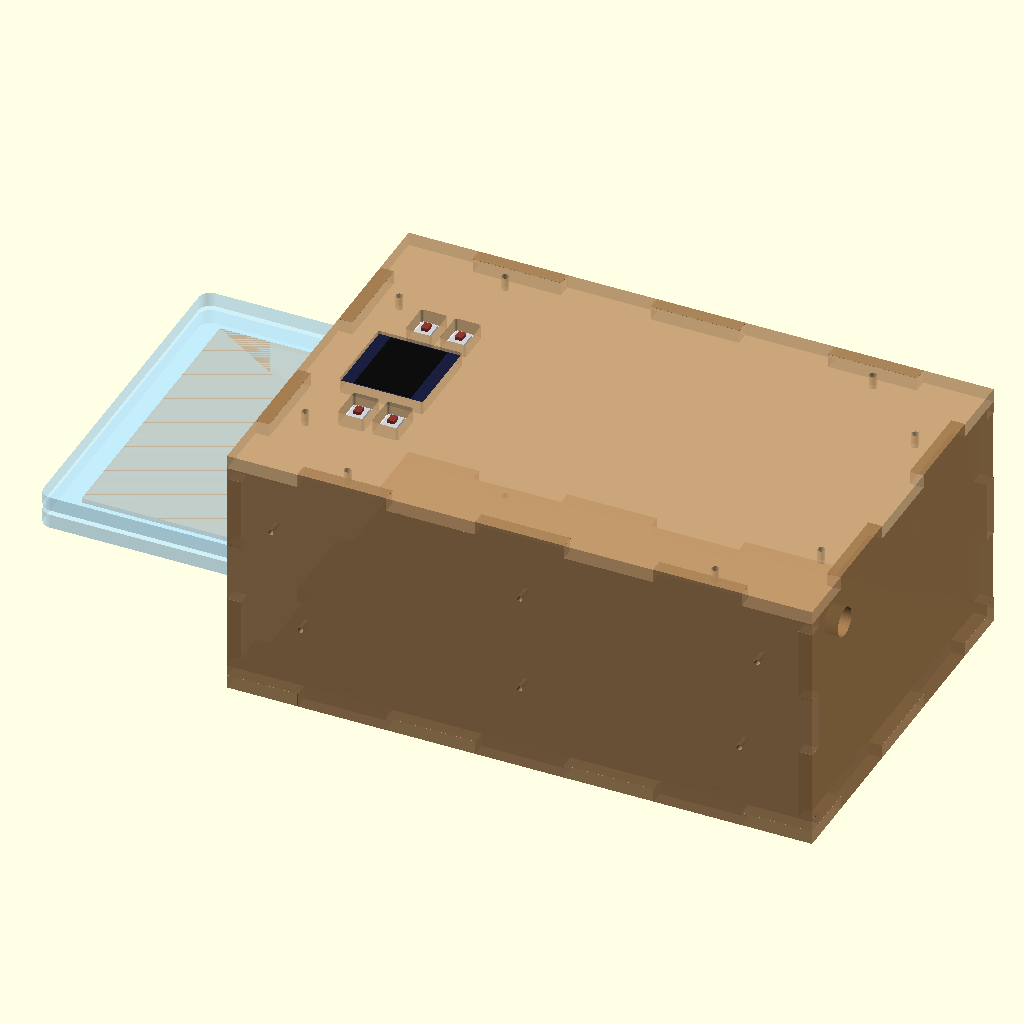
Cell 1 — every parameter at its default value.
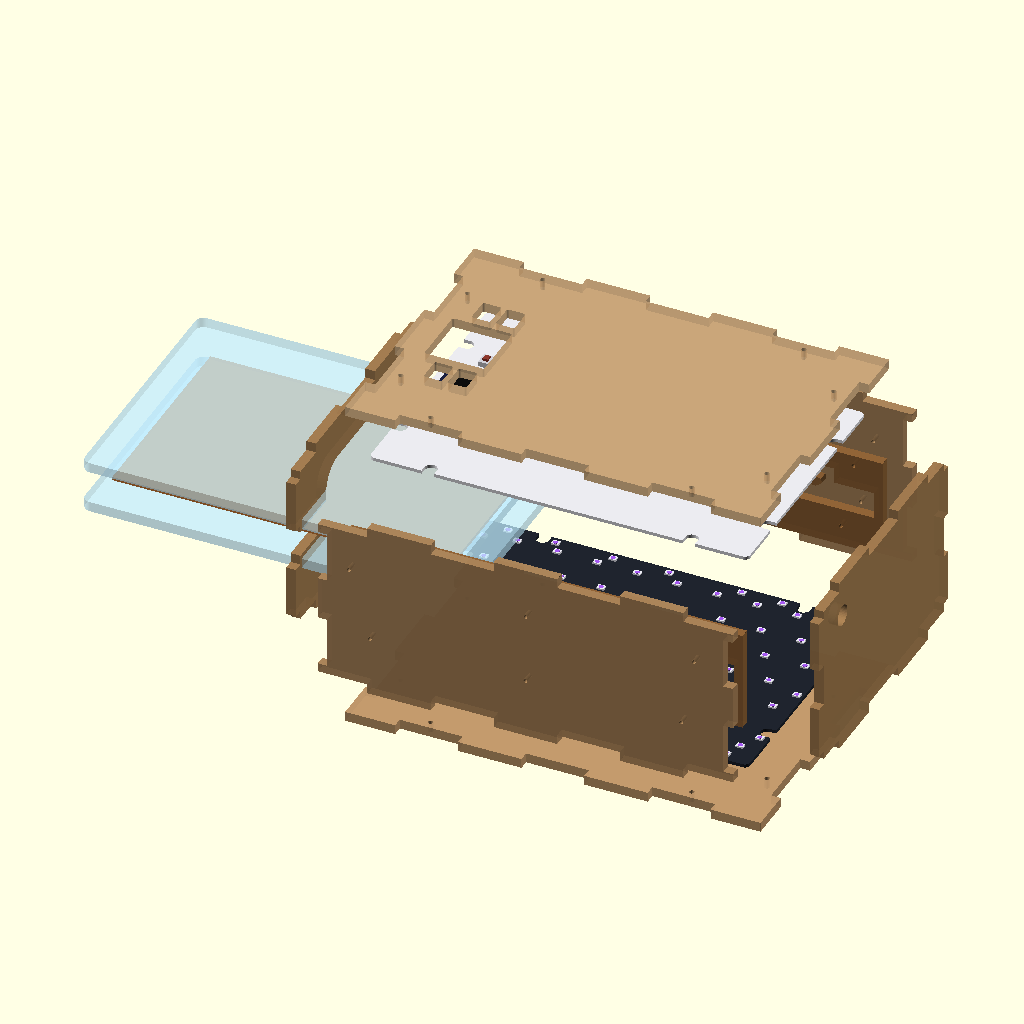
Cell 2: the "test1_4.7" preset from the model's presets file.
The same orthographic view direction (rotation 55°, 0°, 25°; colour scheme Cornfield) for every cell, with the view re-fitted per cell, so scale and position can differ between cells.
OpenSCAD source file 3D/UV-Illuminator/UV-Illuminator.scad:
// ============================================================================
// Double-Sided UV-LED Illuminator Case (Laser-Cut OpenSCAD Model)
// Project: SGMK EtchingBox (Aetzbox)
// Target PCB: Electronics/UV-Leds/UV-Leds.kicad_pcb (180 x 120 mm, 84 UV LEDs)
// ============================================================================
// Design Notes:
// - Glue-together finger-jointed 4mm plywood enclosure (no T-slots).
// - Both UV-LED PCBs (180 x 120 mm) screw directly flat onto the inside of the
//   Top & Bottom plywood plates via their 8 semicircular edge notches (no spacers).
// - Top Cover includes calibrated cutouts for the top PCB's backside 0.96" OLED
//   screen and 4 tactile pushbuttons (SW1, SW2, SW3, SW4).
// - Uses existing 2x clear plexi carrier plates (180 x 120 x 4.8 mm, R=4mm corners),
//   sliding in from the SHORTER side (-X side wall, 120mm wide).
// - 2-PIECE SHORT ENTRY WALL (-X side): Split into two separate laser-cut pieces
//   (Lower Wall: 122 x 33mm, Upper Wall: 122 x 31.8mm). Completely eliminates the
//   fragile 0.4mm side bridges from the previous 1-piece design!
//   - Lower piece top edge is perfectly flush with the rail runner (Z = -5.6 mm).
//   - Upper piece bottom edge sits at slot ceiling (Z = +6.8 mm).
//   - Smooth central finger pinch notches for easy removal of the plexi carrier plates.
// - ROBUST FLAT SIDE RAILS WITH 3 SLENDER-NECK FLEXIBLE SPRINGS:
//   Each long wall has a single flat 4mm laser-cut rail piece (187.6 x 48 mm)
//   screwed directly flat against the inside of the wall.
//   Beam mechanics for 4mm birch plywood:
//   - Root neck thickness: 1.8 mm with a rounded hairpin U-loop relief cut (R_in=2.2mm)
//     giving a gentle bending stress of ~20-37 MPa for 1.3-2.4mm deflection (safe under fatigue).
//   - Generous 6.0 mm clearance gap at the tip to eliminate rubbing or jamming against the wall.
//   - Clamping force: ~1.4-2.6 N (~140-260g) per spring finger (~0.85-1.6 kg total force across
//     the 6 spring fingers on both rails).
//   - Main arm expands to 4.5 mm thick for a rigid paddle.
//   - Smooth ski-ramp rounded entry tip at +3.3 mm (resting gap 8.9 mm).
// ============================================================================

/* [View & Export Mode] */
// Select "3d_assembly" to inspect the 3D box, "3d_exploded" for exploded view, or "2d_cut_sheet" to export DXF/SVG for laser cutting.
render_mode = "3d_assembly"; // [3d_assembly:3D Assembled View, 3d_exploded:3D Exploded View, 2d_cut_sheet:2D Laser Cut Sheet (4mm Plywood Case)]

// Show the UV-LED PCBs, OLED + buttons, and the 180x120x4.8mm plexi sandwich in 3D mode
show_internals = true;
// Slide the plexi sandwich out through the short-side (-X) slot in 3D view (0 = fully inserted & centered, 40 = partially pulled out)
drawer_pullout = 75; // [0:1:160]

/* [Material & Laser Parameters] */
// Thickness of the laser-cut plywood sheet for the enclosure (mm) - adjustable with 0.1mm precision!
thickness = 4.6; // [1.0:0.1:10.0]
// Laser kerf compensation (mm) - expands tabs slightly for tight glue fit (0 = nominal)
kerf = 0.10; // [0.0:0.01:0.30]
// Target width of finger-joint tabs along the edges (mm) - safely adjustable to any value!
tab_width = 30.0; // [6.0:0.5:60.0]
// Corner rounding radius on outer plates (mm)
corner_r = 0.0; // [0.0:0.5:10.0]

/* [UV-LED PCB Specifications (from UV-Leds.kicad_pcb)] */
pcb_w = 180.0;
pcb_d = 120.0;
pcb_t = 1.6;
// Notch offsets from PCB center (long edges: X = +/-62mm; short edges: Y = +/-34mm)
pcb_notch_x = 62.0;
pcb_notch_y = 34.0;
pcb_notch_r = 3.0; // 6mm diameter semicircle notch, center inset 3mm from edge

/* [Top Cover OLED & 4-Button Cutouts (Backside of Top PCB)] */
// Orientation of the Top PCB's OLED/Button end: -1 = towards the Short-Side Entry Slot (-X), +1 = towards the Closed Back End (+X)
ui_end_sign = -1; // [-1:Entry Slot Side (-X), 1:Closed Rear Side (+X)]
// Distance from the short edge of the 180mm PCB to the center of the 0.96" OLED module (mm)
oled_dist_from_edge = 19.25;
// Width of OLED cutout across the 120mm PCB axis (mm)
oled_cut_y = 29.0;
// Length of OLED cutout along the 180mm PCB axis (mm)
oled_cut_x = 28.5;
// Distance from the short edge of the 180mm PCB to the outer & inner button rows (SW3/SW4 and SW2/SW1) (mm)
btn_row1_from_edge = 16.5;
btn_row2_from_edge = 28.0;
// Lateral offset of the 4 buttons from the PCB centerline across the 120mm width (mm)
btn_offset_y = 24.5;
// Width (across 120mm axis) and length (along 180mm axis) of each rectangular button opening (mm)
btn_cut_y = 12.0;
btn_cut_x = 9.0;

/* [Front Entry Wall Finger Grip Opening] */
// Width of the central finger grip opening on the front entry wall (mm)
finger_hole_w = 70.0; // [40.0:1.0:90.0]
// Depth of the finger notch into the Lower Entry Wall below the slot runner (mm)
finger_hole_lower_depth = 16.0; // [5.0:0.5:22.0]
// Height of the finger notch into the Upper Entry Wall above the slot ceiling (mm)
finger_hole_upper_depth = 16.0; // [5.0:0.5:20.0]
// Corner rounding radius on the finger notch (mm)
finger_hole_r = 12.0; // [4.0:0.5:20.0]

/* [Existing Clear Plexi Carrier Plates] */
plexi_w = 180.0;
plexi_d = 120.0;
// Thickness of the clear plexiglass carrier plates (mm)
plexi_t = 4.8; // [2.0:0.1:8.0]
plexi_corner_r = 4.0;
// Thickness of target double-sided copper PCB shown in 3D view (0.5mm to 1.6mm)
target_pcb_t = 1.6; // [0.5:0.1:1.6]
min_target_pcb_t = 0.5;
max_target_pcb_t = 1.6;

/* [Enclosure & Optical Spacing] */
// Side clearance along Y (between the 120mm plexi/PCB and the Long Front/Back walls) (mm per side)
// With 4mm thick flat side rails mounted inside the long walls, each rail overlaps the 120mm plexi by (4.0 - side_clearance_y) = 3.0mm!
side_clearance_y = 1.0;
// End clearance along X (around the 180mm PCB/plexi to the Short Left/Right walls) (mm per side)
end_clearance_x = 4.0;
// Distance between the two facing UV-LED PCBs (mm) - ~74mm matches original Insoleuse (~35mm per side to target PCB)
pcb_facing_dist = 74.0;
// Pilot/screw hole diameter on Top & Bottom covers for screwing the 8 PCB notches directly to the plywood (mm)
pcb_screw_d = 2.5; // [1.5:0.1:3.5]
// Pilot hole diameter on the outer side walls (long walls) for wood screws (mm) - smaller for a tight bite!
side_wall_screw_d = 2.0; // [1.0:0.1:3.5]
// Screw hole diameter on the inner side rails (mm)
rail_screw_d = 2.0; // [1.0:0.1:3.5]
mount_hole_d = pcb_screw_d; // legacy alias

/* [Spring-Loaded Flat Side Rails (Screwed Inside Long Walls)] */
// Total height of the single-piece flat side rail (mm)
spring_rail_h = 48.0; // [40:1:60]
// Slender flexible neck thickness at the hinge root (mm) - calculated for ~20-37 MPa stress in birch plywood
spring_neck_t = 1.8; // [1.2:0.1:3.0]
// Rigid paddle arm thickness (mm)
spring_arm_h = 4.5; // [3.5:0.1:6.0]
// Resting gap between runner surface and lowest tip of spring finger (mm)
spring_resting_gap = 8.9;

// ============================================================================
// Derived Dimensions
// ============================================================================
$fn = 48;

inner_w = pcb_w + 2 * end_clearance_x;  // 180 + 8 = 188.0 mm
inner_d = pcb_d + 2 * side_clearance_y; // 120 + 2 = 122.0 mm
// PCBs are screwed directly onto the inner surfaces of the Top & Bottom plates:
inner_h = pcb_facing_dist + 2 * pcb_t;  // 74 + 3.2 = 77.2 mm

outer_w = inner_w + 2 * thickness;      // 196.0 mm (with 4mm plywood)
outer_d = inner_d + 2 * thickness;      // 130.0 mm (with 4mm plywood)
outer_h = inner_h + 2 * thickness;      // 85.2 mm (with 4mm plywood)

// Sandwich & Entry Slot dimensions (sliding in from the -X short side)
max_sandwich_t = 2 * plexi_t + max_target_pcb_t; // 2*4.8 + 1.6 = 11.2 mm
min_sandwich_t = 2 * plexi_t + min_target_pcb_t; // 2*4.8 + 0.5 = 10.1 mm
cur_sandwich_t = 2 * plexi_t + target_pcb_t;

// Bottom runner top surface sits at Z = -max_sandwich_t/2 (-5.6 mm)
rail_runner_top_z = -max_sandwich_t / 2; // -5.6 mm
// Slide channel ceiling in the rail (7.5 mm) - higher than max sandwich (+5.6 mm) so only springs touch!
rail_channel_ceil_z = 7.5;

// Entry slot in the short -X wall goes from rail_runner_top_z (-5.6mm) to +max_sandwich_t/2 + 1.2mm (+6.8mm)
drawer_slot_h = max_sandwich_t + 1.2;    // 12.4 mm
drawer_slot_center_z = 0.6;
drawer_slot_w = plexi_d + 1.2;           // 121.2 mm wide slot on the short (-X) wall

// Safe vertical zone on the short walls above and below the central drawer slot
short_wall_half_span = (inner_h - drawer_slot_h) / 2 - 4.0;
short_wall_half_center = drawer_slot_h/2 + 2.0 + short_wall_half_span/2;

// Screw positions for mounting the flat side rails onto the Long Front/Back walls
rail_screw_pts = [
    [-74.0, -14.5],
    [  0.0, -14.5],
    [ 74.0, -14.5],
    [-84.0,  19.0],
    [  0.0,  19.0],
    [ 80.0,  19.0]
];

explode_dist = (render_mode == "3d_exploded") ? 28.0 : 0.0;

// 8 mounting hole coordinates relative to PCB center (from UV-Leds.kicad_pcb Edge.Cuts)
pcb_mount_pts = [
    [-pcb_notch_x, -(pcb_d/2 - 3)], // Top-Left  (-62, -57)
    [ pcb_notch_x, -(pcb_d/2 - 3)], // Top-Right ( 62, -57)
    [-pcb_notch_x,  (pcb_d/2 - 3)], // Bot-Left  (-62,  57)
    [ pcb_notch_x,  (pcb_d/2 - 3)], // Bot-Right ( 62,  57)
    [-(pcb_w/2 - 3), -pcb_notch_y], // Left-Top  (-87, -34)
    [-(pcb_w/2 - 3),  pcb_notch_y], // Left-Bot  (-87,  34)
    [ (pcb_w/2 - 3), -pcb_notch_y], // Right-Top ( 87, -34)
    [ (pcb_w/2 - 3),  pcb_notch_y]  // Right-Bot ( 87,  34)
];

// Top PCB OLED & 4 Button center positions relative to PCB center
oled_center_x = ui_end_sign * (pcb_w/2 - oled_dist_from_edge);
btn_row1_x = ui_end_sign * (pcb_w/2 - btn_row1_from_edge);
btn_row2_x = ui_end_sign * (pcb_w/2 - btn_row2_from_edge);
top_button_pts = [
    [btn_row1_x, -btn_offset_y], // SW3 (or SW4)
    [btn_row1_x,  btn_offset_y], // SW4 (or SW3)
    [btn_row2_x, -btn_offset_y], // SW2 (or SW1)
    [btn_row2_x,  btn_offset_y]  // SW1 (or SW2)
];

// LED coordinates relative to PCB center (extracted from UV-Leds.kicad_pcb)
led_coords = [
    [-86.0, 48.0], [43.0, -48.23], [-42.5, 34.05], [31.0, -56.0], [-86.0, 18.0],
    [-71.0, -48.23], [62.0, 17.59], [24.0, 50.5], [33.5, 1.14], [62.0, 50.5],
    [24.0, -48.23], [-33.0, 50.5], [78.0, -56.0], [-52.0, -15.32], [-28.0, -56.0],
    [-80.5, 1.14], [-71.0, 17.59], [-1.5, 56.25], [5.0, 50.5], [5.0, -48.23],
    [33.5, -31.77], [-80.5, -31.77], [-71.0, -15.32], [5.0, 17.59], [-33.0, -15.32],
    [71.5, -31.77], [81.0, 50.5], [-14.0, -15.32], [14.5, -31.77], [24.0, 17.59],
    [86.16, -39.5], [-14.0, 50.5], [-85.69, -15.5], [52.5, 1.14], [43.0, -15.32],
    [33.5, 34.05], [-23.5, -31.77], [-4.5, 34.05], [52.37, -56.0], [86.0, 43.0],
    [33.0, 56.0], [-42.5, -31.77], [-79.25, 34.05], [-52.37, -56.0], [-85.0, -43.0],
    [-4.5, -31.77], [-23.5, 1.14], [52.37, 56.0], [52.5, -31.77], [-28.0, 56.0],
    [-14.0, -48.23], [-78.0, -56.0], [-61.5, 1.14], [71.5, 34.05], [71.5, 1.14],
    [-71.0, 50.5], [5.0, -15.32], [43.0, 17.59], [43.0, 50.5], [-33.0, -48.23],
    [24.0, -15.32], [14.5, 1.14], [-52.0, 17.59], [72.16, 56.0], [62.0, -15.32],
    [-42.5, 1.14], [-61.5, 34.05], [81.0, -15.32], [87.0, -3.5], [-4.5, 1.14],
    [-23.5, 34.05], [-33.0, 17.59], [-61.5, -31.77], [-52.0, -48.23], [14.5, 34.05],
    [62.0, -48.23], [81.0, -48.23], [-0.56, -56.5], [-78.0, 56.0], [-52.0, 50.5],
    [-55.34, 56.0], [52.5, 34.05], [81.0, 17.59], [-14.0, 17.59]
];

// ============================================================================
// Dynamic Finger-Joint Helper Modules (Safe for ANY `tab_width`)
// ============================================================================

function auto_tab_count(span_L, target_w, margin=8.0) =
    max(1, floor(((span_L - 2 * margin) / max(3.0, target_w) + 1) / 2));

function auto_tab_w(span_L, target_w, margin=8.0) =
    min(max(3.0, target_w), max(4.0, span_L - 2 * margin));

module finger_pattern_auto(span_L, target_w, depth, is_slot=false, margin=8.0) {
    n_tabs = auto_tab_count(span_L, target_w, margin);
    w = auto_tab_w(span_L, target_w, margin);
    k = is_slot ? -kerf : kerf;
    for (i = [0 : n_tabs - 1]) {
        translate([(i - (n_tabs - 1)/2) * 2 * w, 0])
            square([w + k, depth + 0.02], center=true);
    }
}

// ============================================================================
// 2D Laser-Cut Panel Profiles (4mm Plywood)
// ============================================================================

// 1. TOP & BOTTOM PLATES (196 x 130 mm outer footprint)
module panel_top_bottom_2d(is_top=false) {
    offset(r = kerf/2)
    difference() {
        offset(r = corner_r) offset(delta = -corner_r)
            square([outer_w, outer_d], center=true);

        for (sy = [-1, 1]) {
            translate([0, sy * (inner_d/2 + thickness/2)])
                finger_pattern_auto(inner_w, tab_width, thickness, is_slot=true, margin=10.0);
        }

        for (sx = [-1, 1]) {
            translate([sx * (inner_w/2 + thickness/2), 0])
            rotate([0, 0, 90])
                finger_pattern_auto(inner_d, tab_width, thickness, is_slot=true, margin=10.0);
        }

        for (pt = pcb_mount_pts) {
            translate(pt) circle(d = pcb_screw_d);
        }

        if (is_top) {
            translate([oled_center_x, 0])
                offset(r = 1.0) offset(delta = -1.0)
                square([oled_cut_x, oled_cut_y], center=true);

            for (bpt = top_button_pts) {
                translate(bpt)
                    offset(r = 1.0) offset(delta = -1.0)
                    square([btn_cut_x, btn_cut_y], center=true);
            }
        }
    }
}

// 2. LONG FRONT (-Y) & BACK (+Y) WALLS (196 x 85.2 mm)
module panel_long_wall_2d() {
    offset(r = kerf/2)
    difference() {
        union() {
            square([outer_w, inner_h], center=true);

            for (sy = [-1, 1]) {
                translate([0, sy * (inner_h/2 + thickness/2)])
                    finger_pattern_auto(inner_w, tab_width, thickness, is_slot=false, margin=10.0);
            }
        }

        for (sx = [-1, 1], sz = [-1, 1]) {
            translate([sx * (inner_w/2 + thickness/2), sz * short_wall_half_center])
            rotate([0, 0, 90])
                finger_pattern_auto(short_wall_half_span, tab_width, thickness, is_slot=true, margin=2.0);
        }

        for (spt = rail_screw_pts) {
            translate(spt) circle(d = side_wall_screw_d);
        }
    }
}

// 3a. SHORT ENTRY LOWER WALL (-X Side, Lower Half: 122 x 33 mm)
// Top edge is flush with rail runner (Z = -5.6 mm) so plexi slides right onto the rail!
module panel_short_entry_lower_2d() {
    h = rail_runner_top_z - (-inner_h/2); // 33.0 mm
    tab_c_local = -0.3; // matches lower mortise slots in long walls (Z = -22.4 mm)

    offset(r = kerf/2)
    difference() {
        union() {
            // Main rectangular body
            square([inner_d, h], center=true);

            // Bottom tabs into Bottom Cover
            translate([0, -(h/2 + thickness/2)])
                finger_pattern_auto(inner_d, tab_width, thickness, is_slot=false, margin=10.0);

            // Side vertical tabs into Long Front & Back Walls
            for (sx = [-1, 1]) {
                translate([sx * (inner_d/2 + thickness/2), tab_c_local])
                rotate([0, 0, 90])
                    finger_pattern_auto(short_wall_half_span, tab_width, thickness, is_slot=false, margin=2.0);
            }
        }

        // Large & wide finger grip opening dipping down from top edge (h/2)
        hw = finger_hole_w / 2 - finger_hole_r;
        hull() {
            translate([-hw, h/2 - finger_hole_lower_depth + finger_hole_r]) circle(r = finger_hole_r);
            translate([ hw, h/2 - finger_hole_lower_depth + finger_hole_r]) circle(r = finger_hole_r);
            translate([-finger_hole_w/2, h/2]) square([finger_hole_w, 20]);
        }
    }
}

// 3b. SHORT ENTRY UPPER WALL (-X Side, Upper Half: 122 x 31.8 mm)
// Bottom edge sits at slot ceiling (Z = +6.8 mm) giving a clear 12.4 mm slide opening
module panel_short_entry_upper_2d() {
    h = inner_h/2 - (rail_runner_top_z + drawer_slot_h); // 31.8 mm
    tab_c_local = -0.3; // matches upper mortise slots in long walls (Z = +22.4 mm)

    offset(r = kerf/2)
    difference() {
        union() {
            // Main rectangular body
            square([inner_d, h], center=true);

            // Top tabs into Top Cover
            translate([0, h/2 + thickness/2])
                finger_pattern_auto(inner_d, tab_width, thickness, is_slot=false, margin=10.0);

            // Side vertical tabs into Long Front & Back Walls
            for (sx = [-1, 1]) {
                translate([sx * (inner_d/2 + thickness/2), tab_c_local])
                rotate([0, 0, 90])
                    finger_pattern_auto(short_wall_half_span, tab_width, thickness, is_slot=false, margin=2.0);
            }
        }

        // Large & wide finger grip opening rising up from bottom edge (-h/2)
        hw = finger_hole_w / 2 - finger_hole_r;
        hull() {
            translate([-hw, -h/2 + finger_hole_upper_depth - finger_hole_r]) circle(r = finger_hole_r);
            translate([ hw, -h/2 + finger_hole_upper_depth - finger_hole_r]) circle(r = finger_hole_r);
            translate([-finger_hole_w/2, -h/2 - 20]) square([finger_hole_w, 20]);
        }
    }
}

// 4. SHORT CLOSED/BACK WALL (+X Side, 130 x 85.2 mm)
module panel_short_closed_2d() {
    offset(r = kerf/2)
    difference() {
        union() {
            square([inner_d, inner_h], center=true);

            for (sy = [-1, 1]) {
                translate([0, sy * (inner_h/2 + thickness/2)])
                    finger_pattern_auto(inner_d, tab_width, thickness, is_slot=false, margin=10.0);
            }

            for (sx = [-1, 1], sz = [-1, 1]) {
                translate([sx * (inner_d/2 + thickness/2), sz * short_wall_half_center])
                rotate([0, 0, 90])
                    finger_pattern_auto(short_wall_half_span, tab_width, thickness, is_slot=false, margin=2.0);
            }
        }

        translate([-42, inner_h/2 - 14]) circle(d = 10.0);
    }
}

// 5. ROBUST SINGLE-PIECE FLAT SPRING RAIL (2x pieces: 187.6 x 48.0 x 4.0 mm)
// - Slender 1.8mm flexible hinge neck with rounded hairpin U-loop relief cut (R_in=2.2mm, R_out=4.0mm)
// - SHORTENED SPRING ARM with a generous 6.0mm clearance gap at the tip to prevent
//   any rubbing or jamming against the cavity wall when flexing upwards!
// - Smooth ski-ramp rounded entry tip at +3.3mm (resting gap 8.9mm).
// - Flexure Mechanics for 4mm Laser-Cut Birch Plywood:
//   - Modulus of Elasticity E ≈ 8000 MPa, sheet thickness b = 4.0 mm.
//   - Lever arm L ≈ 31.0 mm, active hinge arc length L_arc ≈ 15.0 mm.
//   - Deflection delta = 1.3 mm (0.5mm PCB) to 2.4 mm (1.6mm PCB).
//   - Max bending stress: sigma = (E * t * delta) / (2 * L_arc * L_arm) ≈ 20 to 37 MPa (safe under fatigue).
//   - Soft continuous clamping force: F = ~1.4 N (~140g) to ~2.6 N (~260g) per finger.
//     Total clamping force across all 6 fingers = ~0.85 to 1.6 kg (positive retention without jamming).

function spring_arm_pts_2d(u_x, neck_x, tip_x, wall_x, t_neck=1.8) = concat(
    // 1. Underside curve dipping gently from ceiling (+7.5mm) down to rest (+3.3mm)
    [
        [u_x + 1.0, 7.5],
        [neck_x - 1.5, 7.6],
        [neck_x, 7.8]
    ],
    [for (i = [1 : 7])
        let (t = i / 7.0)
        [neck_x + (tip_x - neck_x)*t, 7.8 - 4.5*sin(t * 90)]
    ],
    // 2. Shortened ski-ramp tip with smooth rounded nose (ends at tip_x + 3.0, leaving 6mm gap to wall_x)
    [
        [tip_x + 1.5, 4.1],
        [tip_x + 3.0, 5.5],
        [tip_x + 2.5, 7.5],
        [tip_x + 0.5, 7.8]
    ],
    // 3. Top surface of the rigid paddle arm back toward neck
    [for (i = [5 : -1 : 0])
        let (t = i / 5.0, 
             xi = (neck_x + 4.0) + ((tip_x + 0.5) - (neck_x + 4.0))*t,
             yi = (7.8 + t_neck) + (7.8 - (7.8 + t_neck))*sin(t * 90))
        [xi, yi]
    ],
    // 4. Slender flexible hinge neck transition (t_neck = 1.8mm thick)
    [
        [neck_x + 2.0, 7.8 + t_neck + 0.2],
        [neck_x, 7.8 + t_neck]
    ],
    // 5. Rounded hairpin U-loop relief cut curving 180 degrees backwards around the corner
    [for (i = [0 : 6])
        let (a = -90 + i * (180/6.0),
             u_cy = 7.8 + t_neck + 2.2, // 11.8 mm
             u_ry = 2.2,
             u_rx = (neck_x - u_x) * 0.8)
        [u_x + u_rx * (1.0 - cos(a)), u_cy + u_ry * sin(a)]
    ],
    // 6. Relief slot top roof extending horizontally to wall_x, then dropping vertically to ceiling
    [
        [wall_x, 14.8],
        [wall_x, 7.5]
    ]
);

function reverse_list(l) = [for (i = [len(l)-1 : -1 : 0]) l[i]];

module panel_spring_rail_2d() {
    rail_w = inner_w - 0.4; // 187.6 mm
    h = spring_rail_h;      // 48.0 mm
    
    // 3 Shortened spring fingers with 6.0mm tip clearance gap:
    sp1_rev = reverse_list(spring_arm_pts_2d(-76.0, -70.0, -42.0, -33.0, spring_neck_t));
    sp2_rev = reverse_list(spring_arm_pts_2d(-24.0, -18.0,  10.0,  19.0, spring_neck_t));
    sp3_rev = reverse_list(spring_arm_pts_2d( 28.0,  34.0,  62.0,  71.0, spring_neck_t));

    full_pts = concat(
        [
            [-rail_w/2, h/2],
            [ rail_w/2, h/2],
            [ rail_w/2, -h/2],
            [-rail_w/2, -h/2],
            [-rail_w/2, -7.6],
            [-rail_w/2 + 8.0, -5.6],
            [ 90.0, -5.6],
            [ 90.0,  7.5],
            [ 71.0,  7.5]
        ],
        sp3_rev,
        [[19.0, 7.5]],
        sp2_rev,
        [[-33.0, 7.5]],
        sp1_rev,
        [
            [-rail_w/2 + 8.0, 7.5],
            [-rail_w/2, 9.5]
        ]
    );

    offset(r = kerf/2)
    difference() {
        polygon(full_pts);

        // 6 Screw holes matching the Long Front & Back walls
        for (spt = rail_screw_pts) {
            translate(spt) circle(d = rail_screw_d);
        }
    }
}

// ============================================================================
// 3D Models of the UV-LED PCB, Backside OLED/Buttons & Existing Plexi Sandwich
// ============================================================================

module uv_led_pcb_3d(has_backside_ui=false) {
    color(has_backside_ui ? [0.92, 0.92, 0.94] : [0.12, 0.14, 0.18])
    linear_extrude(height = pcb_t, center = true)
    difference() {
        offset(r = 2.5) offset(delta = -2.5)
            square([pcb_w, pcb_d], center = true);
        for (pt = pcb_mount_pts) {
            translate(pt) circle(r = pcb_notch_r);
            if (abs(pt[1]) > 50)
                translate([pt[0], pt[1] + sign(pt[1])*1.5])
                    square([pcb_notch_r*2, 3.1], center=true);
            else
                translate([pt[0] + sign(pt[0])*1.5, pt[1]])
                    square([3.1, pcb_notch_r*2], center=true);
        }
    }

    for (pt = led_coords) {
        translate([pt[0], pt[1], pcb_t/2 + 0.4]) {
            color([0.92, 0.92, 0.96])
                cube([3.5, 2.8, 0.8], center = true);
            color([0.65, 0.35, 0.95])
                translate([0, 0, 0.42])
                cylinder(d = 2.2, h = 0.1, center = true);
        }
    }

    if (has_backside_ui) {
        translate([oled_center_x, 0, -pcb_t/2 - 2.0]) {
            color([0.10, 0.12, 0.25])
                cube([27.5, 27.8, 3.8], center = true);
            color([0.05, 0.05, 0.05])
                translate([0, 0, -1.95])
                cube([19.0, 26.0, 0.8], center = true);
        }
        for (bpt = top_button_pts) {
            translate([bpt[0], bpt[1], -pcb_t/2 - 1.2]) {
                color([0.82, 0.82, 0.85])
                    cube([5.2, 6.2, 2.4], center = true);
                color([0.55, 0.22, 0.18])
                    translate([0, 0, -1.6])
                    cube([2.4, 3.2, 1.4], center = true);
            }
        }
    }
}

module existing_plexi_plate_3d() {
    color([0.75, 0.92, 1.0, 0.48])
    linear_extrude(height = plexi_t, center = true)
        offset(r = plexi_corner_r) offset(delta = -plexi_corner_r)
        square([plexi_w, plexi_d], center = true);
}

module drawer_sandwich_3d() {
    z_bot_plexi = rail_runner_top_z + plexi_t/2;
    z_pcb       = rail_runner_top_z + plexi_t + target_pcb_t/2;
    z_top_plexi = rail_runner_top_z + plexi_t + target_pcb_t + plexi_t/2;

    translate([-drawer_pullout - explode_dist * 2.2, 0, 0]) {
        translate([0, 0, z_bot_plexi - explode_dist * 0.25])
            existing_plexi_plate_3d();

        color([0.78, 0.48, 0.22, 0.9])
        translate([0, 0, z_pcb])
            cube([160.0, 100.0, target_pcb_t], center = true);

        translate([0, 0, z_top_plexi + explode_dist * 0.25])
            existing_plexi_plate_3d();
    }
}

// ============================================================================
// 3D Assembly & Exploded View
// ============================================================================

module assembly_3d() {
    // 1. Bottom Plywood Plate
    color([0.76, 0.60, 0.42, 0.92])
    translate([0, 0, -inner_h/2 - thickness/2 - explode_dist * 1.4])
        linear_extrude(height = thickness, center = true)
        panel_top_bottom_2d(false);

    // 2. Top Plywood Cover (with OLED & 4-button cutouts)
    color([0.76, 0.60, 0.42, 0.65])
    translate([0, 0, inner_h/2 + thickness/2 + explode_dist * 1.4])
        linear_extrude(height = thickness, center = true)
        panel_top_bottom_2d(true);

    // 3. Long Front (-Y) & Back (+Y) Walls
    for (sy = [-1, 1]) {
        color([0.70, 0.54, 0.36, 0.85])
        translate([0, sy * (inner_d/2 + thickness/2 + explode_dist), 0])
        rotate([90, 0, 0])
            linear_extrude(height = thickness, center = true)
            panel_long_wall_2d();
    }

    // 4. Short Entry Wall (at -X) - 2 separate pieces (Lower & Upper)
    z_entry_lower = (-inner_h/2 + rail_runner_top_z) / 2; // -22.1 mm
    z_entry_upper = (inner_h/2 + (rail_runner_top_z + drawer_slot_h)) / 2; // +22.7 mm

    color([0.66, 0.50, 0.32, 0.88])
    translate([-(inner_w/2 + thickness/2 + explode_dist), 0, z_entry_lower])
    rotate([90, 0, -90])
        linear_extrude(height = thickness, center = true)
        panel_short_entry_lower_2d();

    color([0.66, 0.50, 0.32, 0.88])
    translate([-(inner_w/2 + thickness/2 + explode_dist), 0, z_entry_upper])
    rotate([90, 0, -90])
        linear_extrude(height = thickness, center = true)
        panel_short_entry_upper_2d();

    // 5. Short Closed Wall (at +X)
    color([0.66, 0.50, 0.32, 0.88])
    translate([(inner_w/2 + thickness/2 + explode_dist), 0, 0])
    rotate([90, 0, 90])
        linear_extrude(height = thickness, center = true)
        panel_short_closed_2d();

    // 6. 2x Robust Flat Spring Rails with Slender-Neck Hinges
    for (sy = [-1, 1]) {
        color([0.58, 0.40, 0.22, 0.95])
        translate([0, sy * (inner_d/2 - thickness/2 + explode_dist * 0.45), 0])
        rotate([90, 0, 0])
            linear_extrude(height = thickness, center = true)
            panel_spring_rail_2d();
    }

    // 7. Internal PCBs & Plexi Sandwich
    if (show_internals) {
        translate([0, 0, -inner_h/2 + pcb_t/2 - explode_dist * 0.6])
            uv_led_pcb_3d(false);

        translate([0, 0, inner_h/2 - pcb_t/2 + explode_dist * 0.6])
        rotate([180, 0, 0])
            uv_led_pcb_3d(true);

        drawer_sandwich_3d();
    }
}

// ============================================================================
// 2D Laser Cut Flat Layout (for DXF / SVG Export)
// ============================================================================

module cut_sheet_enclosure_2d() {
    gap = 10.0;

    // Row 1: Bottom Plate (left) & Top Cover with OLED/4-Button cutouts (right)
    translate([0, 0])
        panel_top_bottom_2d(false);
    translate([outer_w + gap, 0])
        panel_top_bottom_2d(true);

    // Row 2: Long Front Wall & Long Back Wall (196 x 85.2 mm each)
    row2_y = outer_d/2 + inner_h/2 + thickness + gap;
    translate([0, row2_y])
        panel_long_wall_2d();
    translate([outer_w + gap, row2_y])
        panel_long_wall_2d();

    // Row 3: Short Entry Walls (Lower & Upper) & Short Closed Wall (+X)
    row3_y = row2_y + inner_h + 2 * thickness + gap;
    translate([-(outer_w - outer_d)/2, row3_y - 20])
        panel_short_entry_lower_2d();
    translate([-(outer_w - outer_d)/2, row3_y + 24])
        panel_short_entry_upper_2d();
    translate([outer_d + gap - (outer_w - outer_d)/2, row3_y])
        panel_short_closed_2d();
    translate([outer_d + gap - (outer_w - outer_d)/2, row3_y])
        panel_short_closed_2d();

    // Row 4: 2x Robust Flat Spring Rails with Slender-Neck Hinges (187.6 x 48.0 mm each)
    row4_y = row3_y + inner_h/2 + thickness + gap + spring_rail_h/2;
    translate([0, row4_y])
        panel_spring_rail_2d();
    translate([outer_w + gap, row4_y])
        panel_spring_rail_2d();
}

// ============================================================================
// Main Entry Point
// ============================================================================

if (render_mode == "3d_assembly" || render_mode == "3d_exploded") {
    assembly_3d();
} else if (render_mode == "2d_cut_sheet") {
    cut_sheet_enclosure_2d();
}
Customizer parameters (derived from the source; name, type, default, range or options):
render_mode: string, default "3d_assembly", options "3d_assembly", "3d_exploded", "2d_cut_sheet"
show_internals: bool, default true
drawer_pullout: number, default 75, range 0 to 160, step 1
thickness: number, default 4.6, range 1 to 10, step 0.1
kerf: number, default 0.1, range 0 to 0.3, step 0.01
tab_width: number, default 30, range 6 to 60, step 0.5
corner_r: number, default 0, range 0 to 10, step 0.5
pcb_w: number, default 180
pcb_d: number, default 120
pcb_t: number, default 1.6
pcb_notch_x: number, default 62
pcb_notch_y: number, default 34
pcb_notch_r: number, default 3
ui_end_sign: number, default -1, options -1, 1
oled_dist_from_edge: number, default 19.25
oled_cut_y: number, default 29
oled_cut_x: number, default 28.5
btn_row1_from_edge: number, default 16.5
btn_row2_from_edge: number, default 28
btn_offset_y: number, default 24.5
btn_cut_y: number, default 12
btn_cut_x: number, default 9
finger_hole_w: number, default 70, range 40 to 90, step 1
finger_hole_lower_depth: number, default 16, range 5 to 22, step 0.5
finger_hole_upper_depth: number, default 16, range 5 to 20, step 0.5
finger_hole_r: number, default 12, range 4 to 20, step 0.5
plexi_w: number, default 180
plexi_d: number, default 120
plexi_t: number, default 4.8, range 2 to 8, step 0.1
plexi_corner_r: number, default 4
target_pcb_t: number, default 1.6, range 0.5 to 1.6, step 0.1
min_target_pcb_t: number, default 0.5
max_target_pcb_t: number, default 1.6
side_clearance_y: number, default 1
end_clearance_x: number, default 4
pcb_facing_dist: number, default 74
pcb_screw_d: number, default 2.5, range 1.5 to 3.5, step 0.1
side_wall_screw_d: number, default 2, range 1 to 3.5, step 0.1
rail_screw_d: number, default 2, range 1 to 3.5, step 0.1
spring_rail_h: number, default 48, range 40 to 60, step 1
spring_neck_t: number, default 1.8, range 1.2 to 3, step 0.1
spring_arm_h: number, default 4.5, range 3.5 to 6, step 0.1
spring_resting_gap: number, default 8.9
rail_channel_ceil_z: number, default 7.5
drawer_slot_center_z: number, default 0.6
